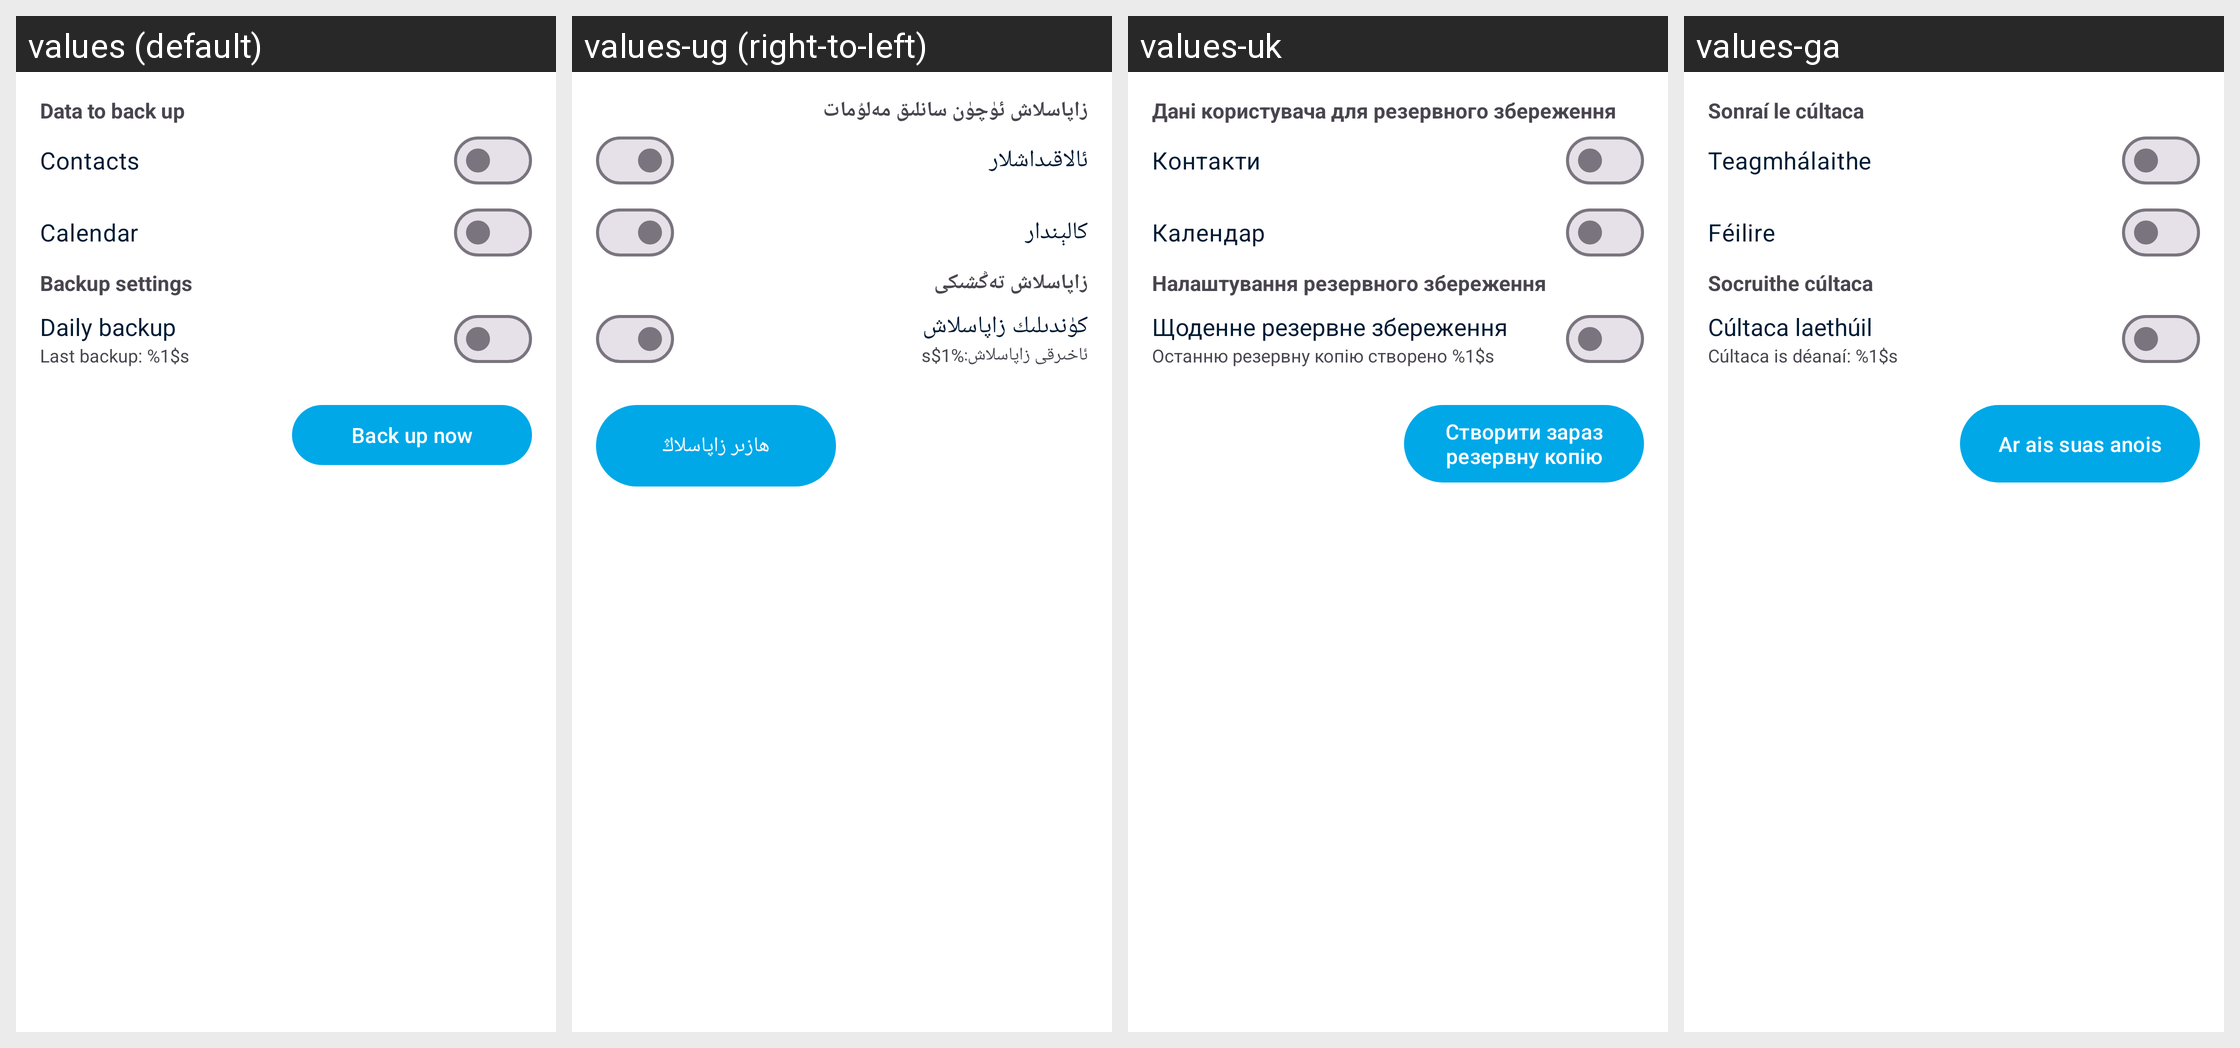

This grid shows one Android layout under several languages. Give, for every string resource on the screen, its name, the default text and each shown locale's text.
Android screen res/layout/backup_fragment.xml rendered under 4 locales, left to right: values (default), values-ug (right-to-left), values-uk, values-ga. Device: Nexus 5 (rendered at 1080×1920; each locale shown at half size, 540×960, under a caption strip naming it); theme Theme.Fraylon.Toolbar.
Other locales in the repository, not shown: values-ar, values-ast, values-bg-rBG, values-br, values-ca, values-cs-rCZ, values-da, values-de, values-el, values-eo, values-es, values-es-rAR, values-es-rCO, values-es-rEC, values-es-rMX, values-et-rEE, values-eu, values-fa, values-fi-rFI, values-fr, values-gd, values-gl, values-hr, values-hu-rHU, values-in, values-is, values-it, values-iw, values-ja-rJP, values-ka, values-kab, values-ko, values-lo, values-lt-rLT, values-lv, values-mk, values-nb-rNO, values-nl, values-pl, values-pt-rBR, values-pt-rPT, values-ro, values-ru, values-sc, values-sk-rSK, values-sl, values-sq, values-sr, values-sv, values-sw, values-th-rTH, values-tk, values-tr, values-vi, values-zh-rCN, values-zh-rHK, values-zh-rTW.
Strings drawn on this screen, with the default value and each locale's value (text and hints the layout hard-codes, and strings that could not be matched under every locale, appear in the picture but are not listed):

data_to_back_up
  values: Data to back up
  values-ug: زاپاسلاش ئۈچۈن سانلىق مەلۇمات
  values-uk: Дані користувача для резервного збереження
  values-ga: Sonraí le cúltaca

contacts
  values: Contacts
  values-ug: ئالاقىداشلار
  values-uk: Контакти
  values-ga: Teagmhálaithe

calendar
  values: Calendar
  values-ug: كالېندار
  values-uk: Календар
  values-ga: Féilire

backup_settings
  values: Backup settings
  values-ug: زاپاسلاش تەڭشىكى
  values-uk: Налаштування резервного збереження
  values-ga: Socruithe cúltaca

daily_backup
  values: Daily backup
  values-ug: كۈندىلىك زاپاسلاش
  values-uk: Щоденне резервне збереження
  values-ga: Cúltaca laethúil

last_backup
  values: Last backup: %1$s
  values-ug: ئاخىرقى زاپاسلاش:%1$s
  values-uk: Останню резервну копію створено %1$s
  values-ga: Cúltaca is déanaí: %1$s

contacts_backup_button
  values: Back up now
  values-ug: ھازىر زاپاسلاڭ
  values-uk: Створити зараз резервну копію
  values-ga: Ar ais suas anois
